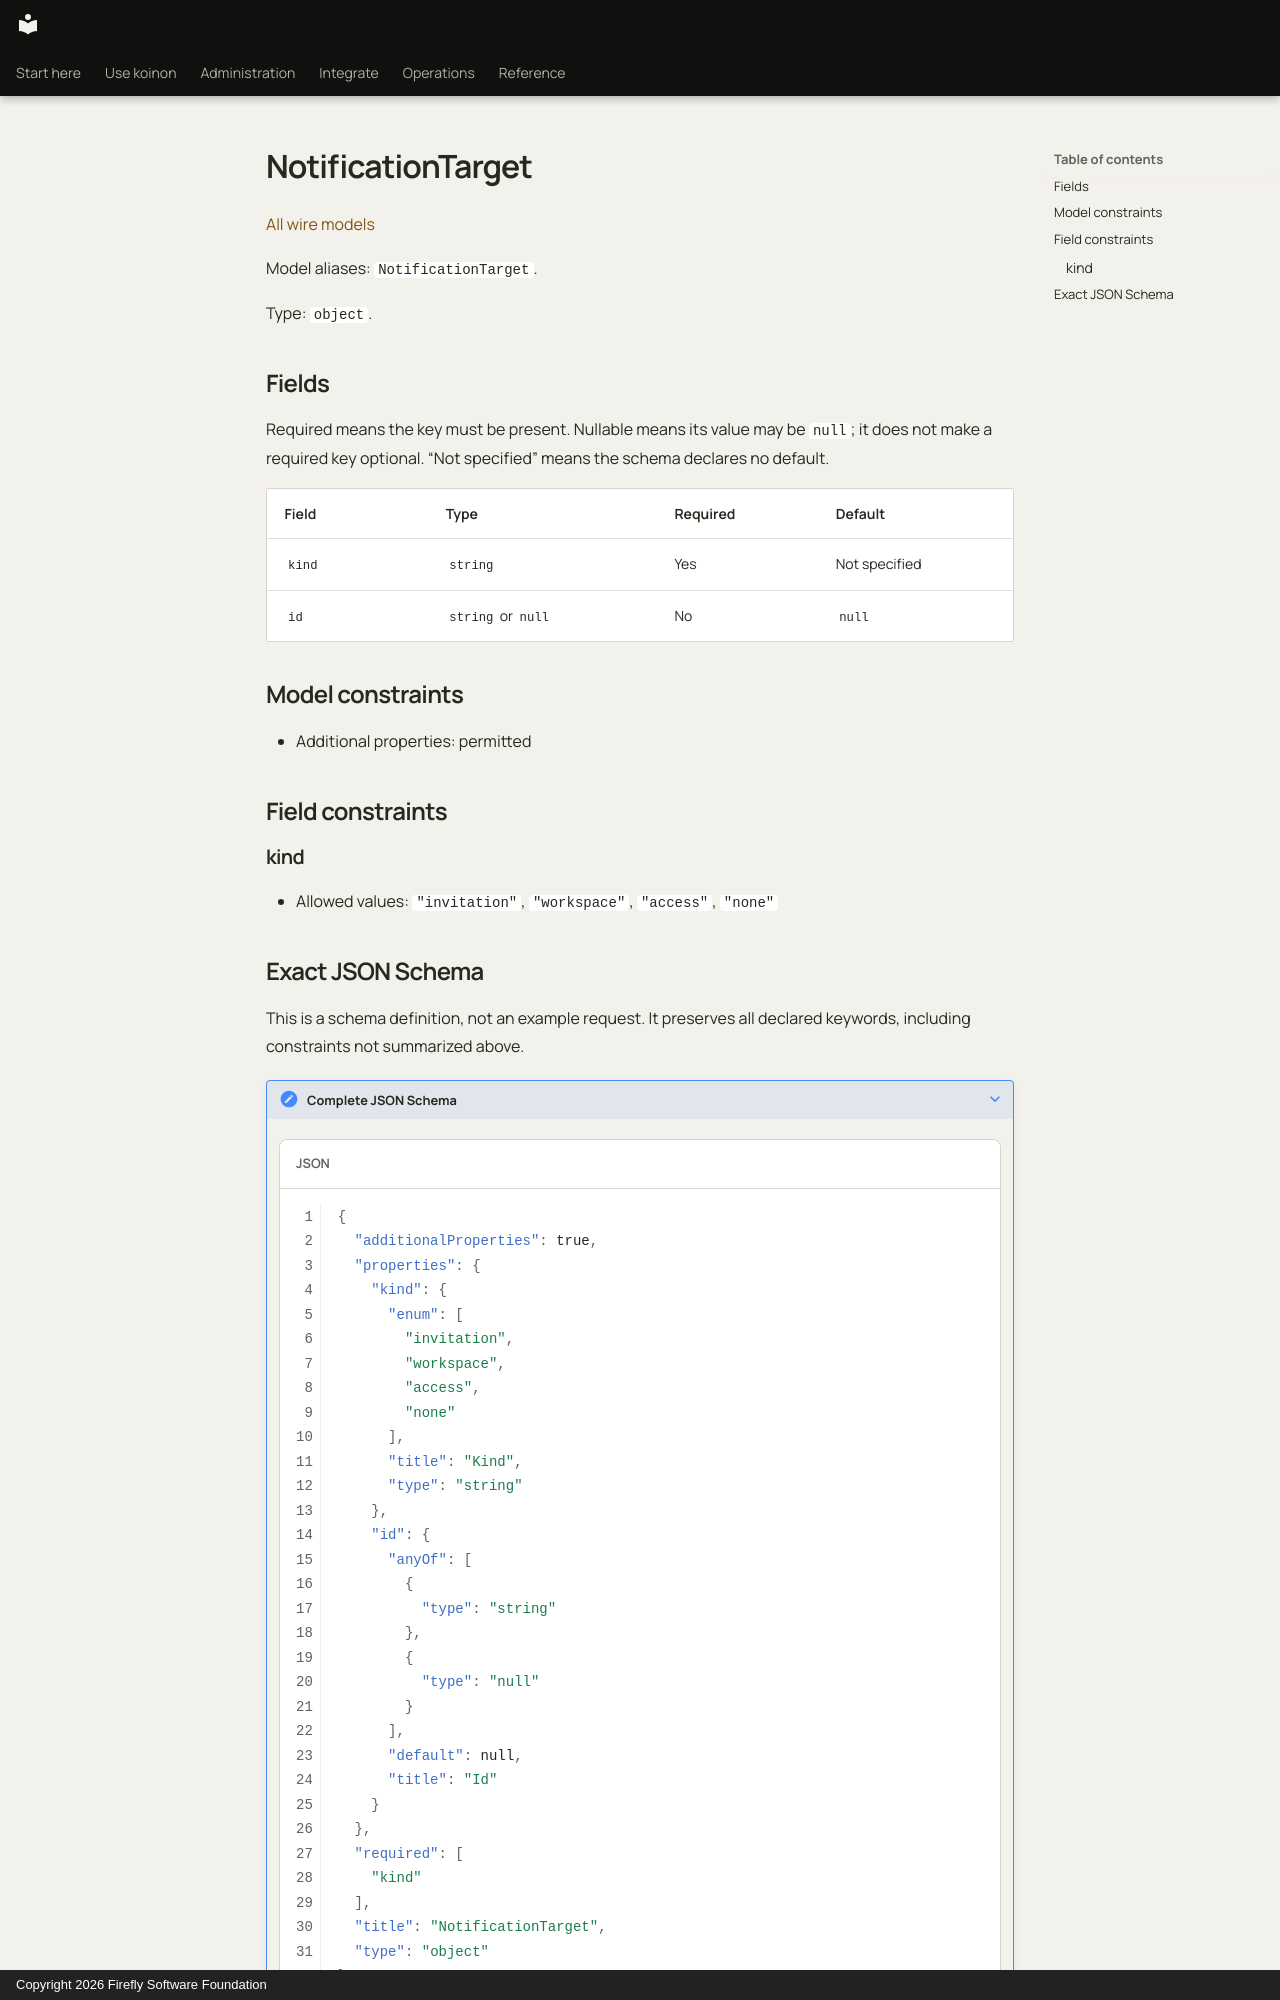

repository: fireflyframework/firefly-koinon · page: reference/models/notificationtarget/index.html · generator: mkdocs · copyright: Copyright 2026 Firefly Software Foundation

<!-- Copyright 2026 Firefly Software Foundation -->
<!-- SPDX-License-Identifier: Apache-2.0 -->

# NotificationTarget

[All wire models](index.md)

Model aliases: `NotificationTarget`.

Type: `object`.

## Fields

Required means the key must be present. Nullable means its value may be `null`; it does not make a required key optional. “Not specified” means the schema declares no default.

| Field | Type | Required | Default |
| --- | --- | --- | --- |
| `kind` | `string` | Yes | Not specified |
| `id` | `string` or `null` | No | `null` |

## Model constraints

- Additional properties: permitted

## Field constraints

### kind

- Allowed values: `"invitation"`, `"workspace"`, `"access"`, `"none"`
